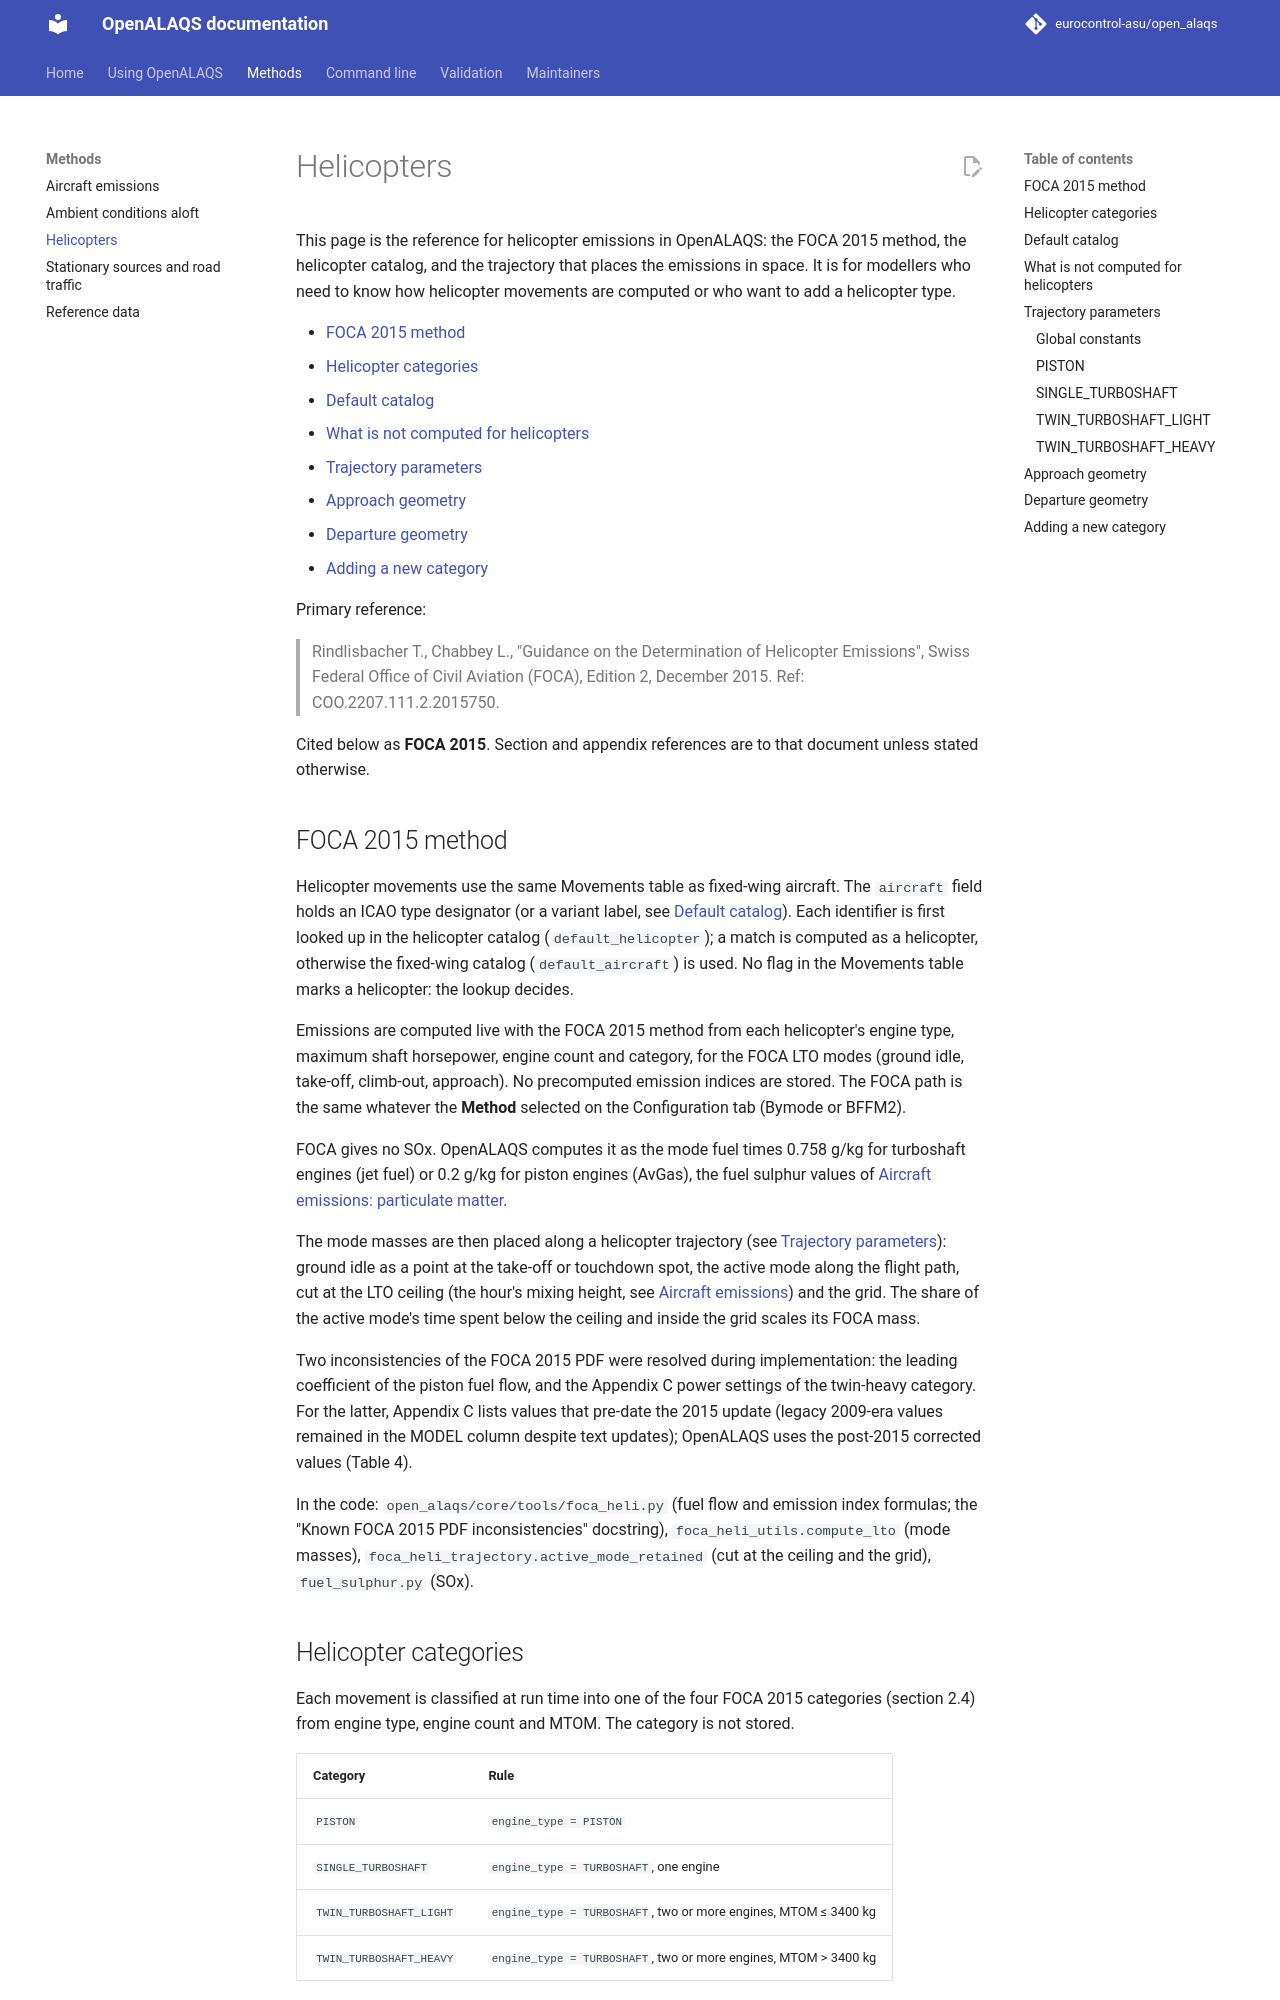

repository: eurocontrol-asu/open_alaqs · page: 5.4.3/documents/methods/HELICOPTERS.html · generator: mkdocs

# Helicopters

This page is the reference for helicopter emissions in OpenALAQS: the FOCA 2015 method, the helicopter catalog, and the trajectory that places the emissions in space. It is for modellers who need to know how helicopter movements are computed or who want to add a helicopter type.

- [FOCA 2015 method](#foca-2015-method)
- [Helicopter categories](#helicopter-categories)
- [Default catalog](#default-catalog)
- [What is not computed for helicopters](#what-is-not-computed-for-helicopters)
- [Trajectory parameters](#trajectory-parameters)
- [Approach geometry](#approach-geometry)
- [Departure geometry](#departure-geometry)
- [Adding a new category](#adding-a-new-category)

Primary reference:

> Rindlisbacher T., Chabbey L., "Guidance on the Determination of
> Helicopter Emissions", Swiss Federal Office of Civil Aviation
> (FOCA), Edition 2, December 2015. Ref: COO.2207.111.2.2015750.

Cited below as **FOCA 2015**. Section and appendix references are to that document unless stated otherwise.

## FOCA 2015 method

Helicopter movements use the same Movements table as fixed-wing aircraft. The `aircraft` field holds an ICAO type designator (or a variant label, see [Default catalog](#default-catalog)). Each identifier is first looked up in the helicopter catalog (`default_helicopter`); a match is computed as a helicopter, otherwise the fixed-wing catalog (`default_aircraft`) is used. No flag in the Movements table marks a helicopter: the lookup decides.

Emissions are computed live with the FOCA 2015 method from each helicopter's engine type, maximum shaft horsepower, engine count and category, for the FOCA LTO modes (ground idle, take-off, climb-out, approach). No precomputed emission indices are stored. The FOCA path is the same whatever the **Method** selected on the Configuration tab (Bymode or BFFM2).

FOCA gives no SOx. OpenALAQS computes it as the mode fuel times 0.758 g/kg for turboshaft engines (jet fuel) or 0.2 g/kg for piston engines (AvGas), the fuel sulphur values of [Aircraft emissions: particulate matter](AIRCRAFT_EMISSIONS.md#particulate-matter).

The mode masses are then placed along a helicopter trajectory (see [Trajectory parameters](#trajectory-parameters)): ground idle as a point at the take-off or touchdown spot, the active mode along the flight path, cut at the LTO ceiling (the hour's mixing height, see [Aircraft emissions](AIRCRAFT_EMISSIONS.md#lto-ceiling-and-segment-clipping)) and the grid. The share of the active mode's time spent below the ceiling and inside the grid scales its FOCA mass.

Two inconsistencies of the FOCA 2015 PDF were resolved during implementation: the leading coefficient of the piston fuel flow, and the Appendix C power settings of the twin-heavy category. For the latter, Appendix C lists values that pre-date the 2015 update (legacy 2009-era values remained in the MODEL column despite text updates); OpenALAQS uses the post-2015 corrected values (Table 4).

In the code: `open_alaqs/core/tools/foca_heli.py` (fuel flow and emission index formulas; the "Known FOCA 2015 PDF inconsistencies" docstring), `foca_heli_utils.compute_lto` (mode masses), `foca_heli_trajectory.active_mode_retained` (cut at the ceiling and the grid), `fuel_sulphur.py` (SOx).
